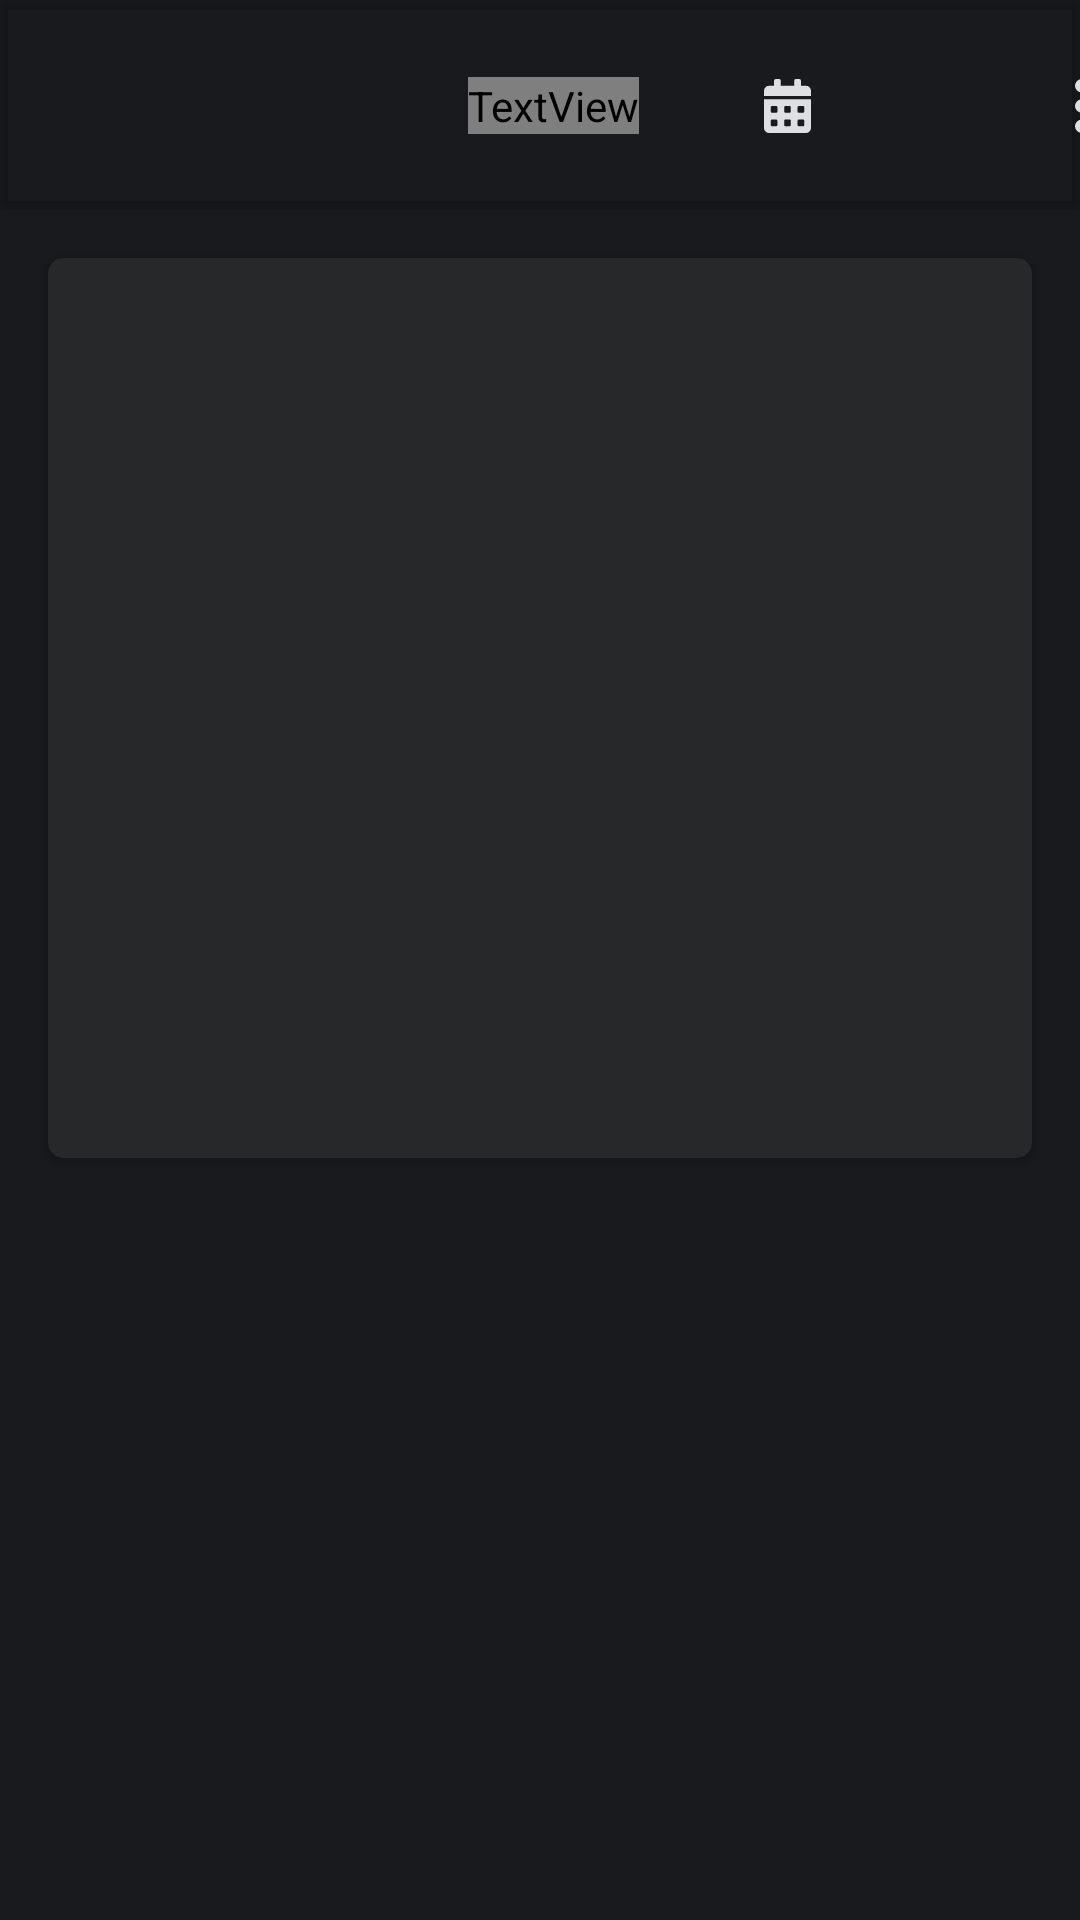

Reconstruct the res/layout file that produces this screen, plus the resources it refers to.
<!-- AndroidManifest.xml: application theme AppTheme -->
<!-- res/layout/detail_screen.xml -->
<?xml version="1.0" encoding="utf-8"?>
<androidx.constraintlayout.widget.ConstraintLayout xmlns:android="http://schemas.android.com/apk/res/android"
    xmlns:app="http://schemas.android.com/apk/res-auto"
    xmlns:tools="http://schemas.android.com/tools"
    android:layout_width="match_parent"
    android:layout_height="match_parent"
    android:background="@color/colorBackground"
    tools:context=".ui.detail.DetailScreen">

    <include
        android:id="@+id/card_header"
        layout="@layout/titlebar" />

    <androidx.cardview.widget.CardView
        android:id="@+id/cardView"
        android:layout_width="match_parent"
        android:layout_height="300dp"
        android:layout_marginStart="16dp"
        android:layout_marginTop="16dp"
        android:layout_marginEnd="16dp"
        app:cardBackgroundColor="@color/colorBackgroundItem"
        app:cardCornerRadius="5dp"
        app:contentPadding="20dp"
        app:layout_constraintEnd_toEndOf="parent"
        app:layout_constraintStart_toStartOf="parent"
        app:layout_constraintTop_toBottomOf="@+id/card_header">


        <RelativeLayout
            android:layout_width="fill_parent"
            android:layout_height="fill_parent">

            <TextView
                android:id="@+id/detail_title"
                android:layout_width="match_parent"
                android:layout_height="wrap_content"
                android:textColor="@color/colorPrimaryText"
                tools:text="Title" />

            <TextView
                android:id="@+id/detail_date"
                android:layout_width="wrap_content"
                android:layout_height="wrap_content"
                android:layout_below="@+id/detail_title"
                android:textColor="@color/colorPrimaryText"
                tools:text="Date" />

            <ImageView
                android:id="@+id/detail_mood"
                android:layout_width="22dp"
                android:layout_height="22dp"
                android:layout_below="@+id/detail_title"
                android:layout_alignParentRight="true"
                android:layout_gravity="right"
                android:layout_toEndOf="@id/detail_date"
                android:cropToPadding="true"
                android:scaleType="fitEnd"
                app:srcCompat="@drawable/ic_smile" />

            <TextView
                android:id="@+id/detail_body"
                android:layout_width="wrap_content"
                android:layout_height="wrap_content"
                android:paddingTop="10dp"
                android:layout_below="@+id/detail_date"
                android:textColor="@color/colorPrimaryText"
                tools:text="Body" />

        </RelativeLayout>


    </androidx.cardview.widget.CardView>


</androidx.constraintlayout.widget.ConstraintLayout>
<!-- res/layout/titlebar.xml (included above) -->
<FrameLayout xmlns:android="http://schemas.android.com/apk/res/android"
    xmlns:app="http://schemas.android.com/apk/res-auto"
    xmlns:tools="http://schemas.android.com/tools"
    android:layout_width="match_parent"
    android:layout_height="wrap_content">

    <androidx.cardview.widget.CardView
        android:id="@+id/card_header"
        android:layout_width="match_parent"
        android:layout_height="70dp"
        app:cardBackgroundColor="?attr/colorTitleBar"
        app:layout_constraintEnd_toEndOf="parent"
        app:layout_constraintStart_toStartOf="parent"
        app:layout_constraintTop_toTopOf="parent">

        <androidx.constraintlayout.widget.ConstraintLayout
            android:layout_width="match_parent"
            android:layout_height="match_parent">

            <TextView
                android:id="@+id/tv_title_app"
                android:layout_width="wrap_content"
                android:layout_height="wrap_content"
                android:layout_marginStart="156dp"
                android:text="@string/app_name"
                android:textColor="?attr/colorSecondaryText"
                android:textSize="28sp"
                android:textStyle="bold"
                app:layout_constraintBottom_toBottomOf="parent"
                app:layout_constraintStart_toStartOf="parent"
                app:layout_constraintTop_toTopOf="parent" />

            <ImageButton
                android:id="@+id/btn_setting"
                android:layout_width="55dp"
                android:layout_height="55dp"
                android:layout_marginStart="23dp"
                android:layout_marginEnd="30dp"
                android:background="@android:color/transparent"
                android:contentDescription="@string/setting_button"
                app:layout_constraintBottom_toBottomOf="parent"
                app:layout_constraintEnd_toEndOf="parent"
                app:layout_constraintStart_toEndOf="@+id/btn_calendar"
                app:layout_constraintTop_toTopOf="parent"
                app:layout_constraintVertical_bias="0.509"
                app:srcCompat="@drawable/ic_icon_ionic_md_more" />

            <ImageButton
                android:id="@+id/btn_calendar"
                android:layout_width="55dp"
                android:layout_height="55dp"
                android:layout_marginStart="80dp"
                android:layout_marginEnd="20dp"
                android:layout_weight="1"
                android:background="@android:color/transparent"
                android:contentDescription="@string/calendar_button"
                app:layout_constraintBottom_toBottomOf="parent"
                app:layout_constraintEnd_toStartOf="@+id/btn_setting"
                app:layout_constraintStart_toEndOf="@+id/tv_title_app"
                app:layout_constraintTop_toTopOf="parent"
                app:srcCompat="@drawable/ic_icon_awesome_calendar_alt_small" />
        </androidx.constraintlayout.widget.ConstraintLayout>

    </androidx.cardview.widget.CardView>

</FrameLayout>
<!-- resources referenced by this layout -->
<resources>
  <color name="colorBackground">#191A1D</color>
  <color name="colorBackgroundItem">#27282A</color>
  <color name="colorPrimaryText">#DFDFDF</color>
  <!-- drawable ic_icon_awesome_calendar_alt_small (drawable) -->
  <vector xmlns:android="http://schemas.android.com/apk/res/android"
      android:width="15.75dp"
      android:height="18dp"
      android:viewportWidth="15.75"
      android:viewportHeight="18">
    <path
        android:pathData="M0,16.313A1.688,1.688 0,0 0,1.688 18L14.063,18a1.688,1.688 0,0 0,1.688 -1.687L15.751,6.75L0,6.75ZM11.25,9.422A0.423,0.423 0,0 1,11.672 9h1.406a0.423,0.423 0,0 1,0.422 0.422v1.406a0.423,0.423 0,0 1,-0.422 0.422L11.672,11.25a0.423,0.423 0,0 1,-0.422 -0.422ZM11.25,13.922a0.423,0.423 0,0 1,0.422 -0.422h1.406a0.423,0.423 0,0 1,0.422 0.422v1.406a0.423,0.423 0,0 1,-0.422 0.422L11.672,15.75a0.423,0.423 0,0 1,-0.422 -0.422ZM6.75,9.422A0.423,0.423 0,0 1,7.172 9L8.578,9A0.423,0.423 0,0 1,9 9.422v1.406a0.423,0.423 0,0 1,-0.422 0.422L7.172,11.25a0.423,0.423 0,0 1,-0.422 -0.422ZM6.75,13.922a0.423,0.423 0,0 1,0.422 -0.422L8.578,13.5A0.423,0.423 0,0 1,9 13.922v1.406a0.423,0.423 0,0 1,-0.422 0.422L7.172,15.75a0.423,0.423 0,0 1,-0.422 -0.422ZM2.25,9.422A0.423,0.423 0,0 1,2.672 9L4.078,9a0.423,0.423 0,0 1,0.422 0.422v1.406a0.423,0.423 0,0 1,-0.422 0.422L2.672,11.25a0.423,0.423 0,0 1,-0.422 -0.422ZM2.25,13.922a0.423,0.423 0,0 1,0.422 -0.422L4.078,13.5a0.423,0.423 0,0 1,0.422 0.422v1.406a0.423,0.423 0,0 1,-0.422 0.422L2.672,15.75a0.423,0.423 0,0 1,-0.422 -0.422ZM14.063,2.25L12.375,2.25L12.375,0.563A0.564,0.564 0,0 0,11.813 0L10.688,0a0.564,0.564 0,0 0,-0.562 0.563L10.126,2.25h-4.5L5.626,0.563A0.564,0.564 0,0 0,5.063 0L3.938,0a0.564,0.564 0,0 0,-0.562 0.563L3.376,2.25L1.688,2.25A1.688,1.688 0,0 0,0 3.938L0,5.625L15.75,5.625L15.75,3.938A1.688,1.688 0,0 0,14.063 2.25Z"
        android:fillColor="#dedfe3"/>
  </vector>
  <!-- drawable ic_icon_ionic_md_more (drawable) -->
  <vector xmlns:android="http://schemas.android.com/apk/res/android"
      android:width="4.5dp"
      android:height="18dp"
      android:viewportWidth="4.5"
      android:viewportHeight="18">
    <path
        android:pathData="M4.5,2.25a2.25,2.25 0,1 0,-2.25 2.25A2.256,2.256 0,0 0,4.5 2.25ZM4.5,15.75a2.25,2.25 0,1 0,-2.25 2.25A2.256,2.256 0,0 0,4.5 15.75ZM4.5,9A2.25,2.25 0,1 0,2.25 11.25,2.256 2.256,0 0,0 4.5,9Z"
        android:fillColor="#dedfe3"/>
  </vector>
  <string name="app_name">MyDays</string>
  <string name="calendar_button">Calendar button</string>
  <string name="setting_button">Setting button</string>
  <style name="AppTheme" parent="Theme.AppCompat.DayNight.NoActionBar">
          
          <item name="colorPrimary">@color/colorPrimaryDark</item>
          <item name="colorPrimaryDark">@color/colorPrimaryDark</item>
          <item name="colorAccent">@color/colorAccent</item>
      </style>
  <color name="colorPrimaryDark">#27282A</color>
  <color name="colorAccent">#5F5D5D</color>
</resources>
